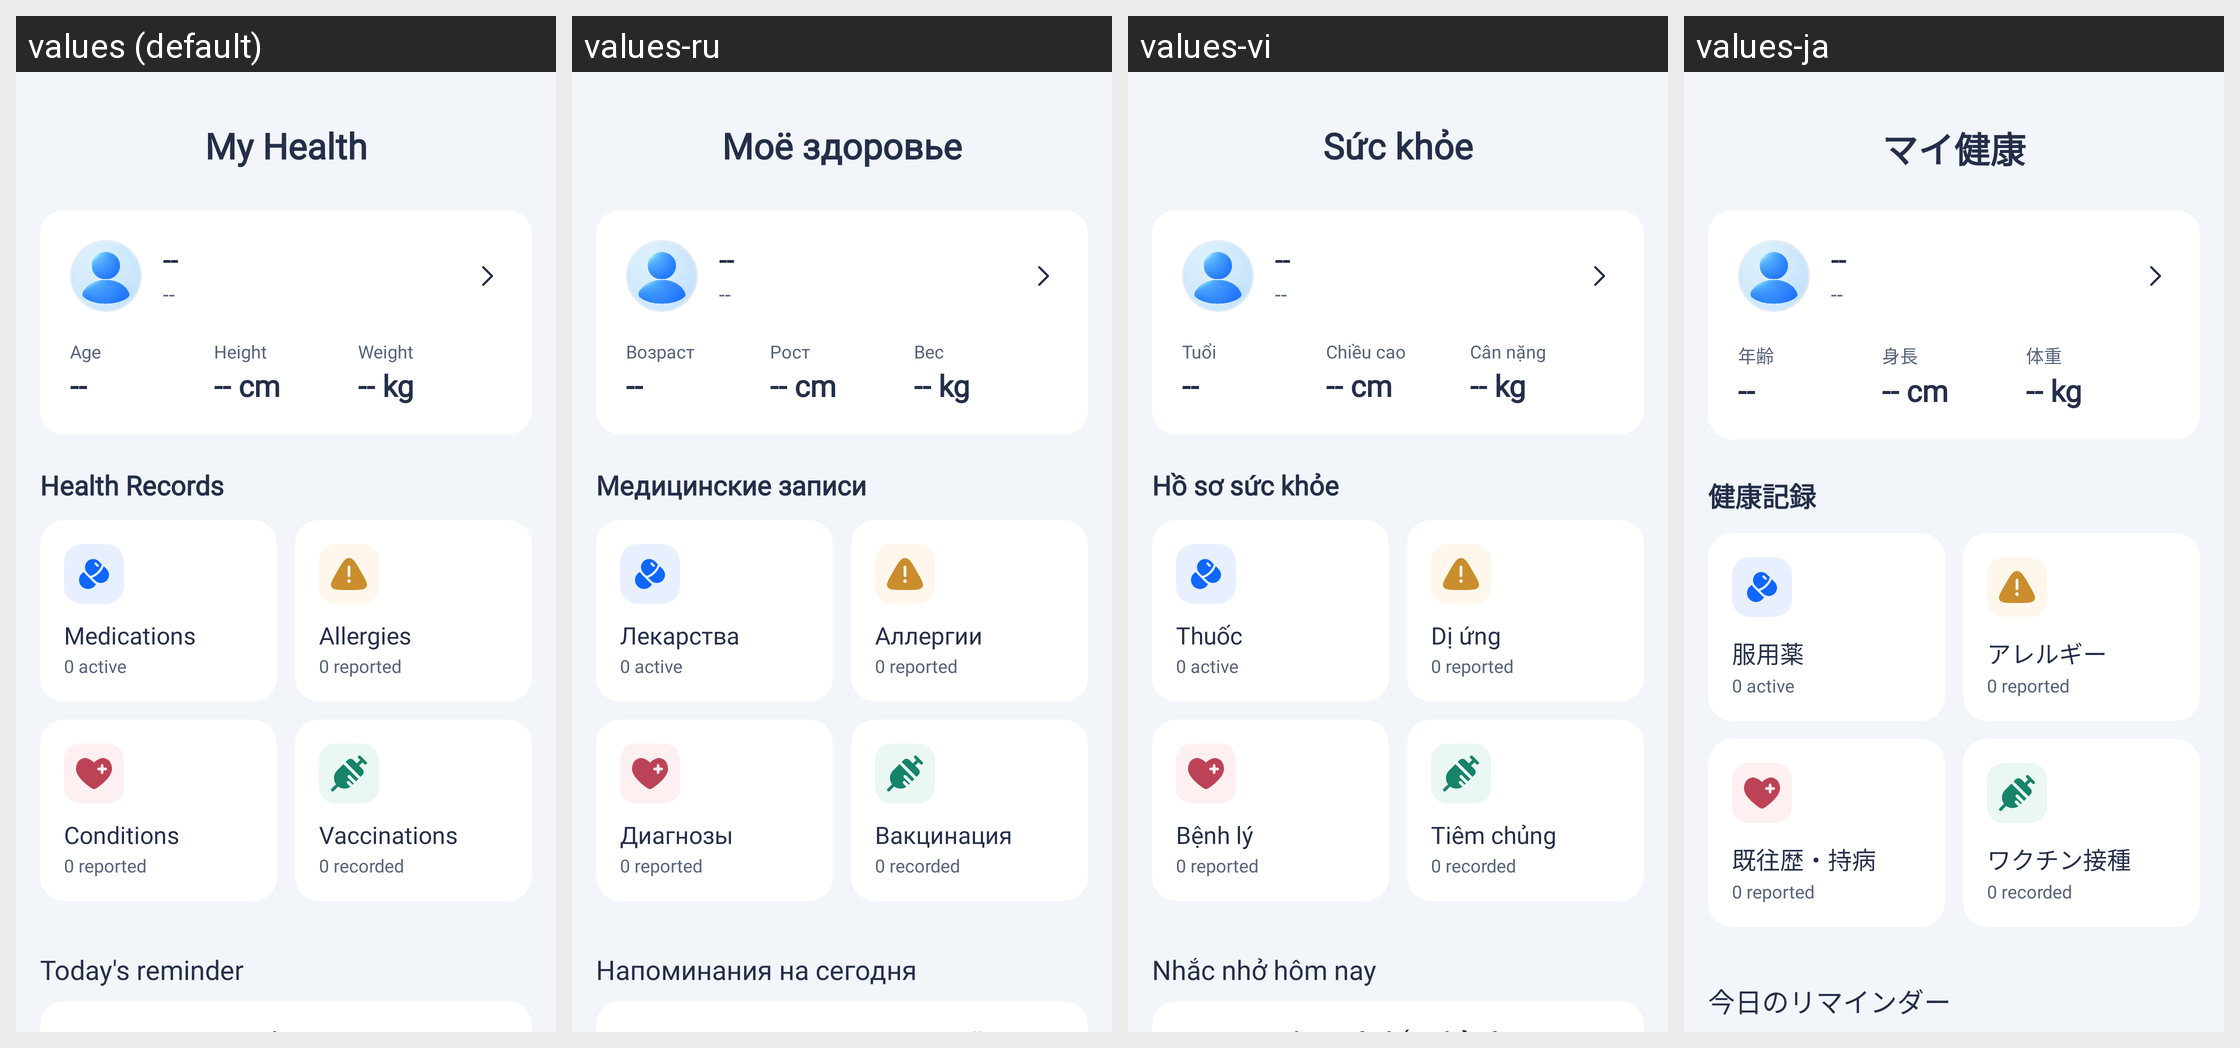

Strings drawn on this Android screen and how each of the app's shown locales translates them:
Android screen res/layout/fragment_my_health.xml rendered under 4 locales, left to right: values (default), values-ru, values-vi, values-ja. Device: Nexus 5 (rendered at 1080×1920; each locale shown at half size, 540×960, under a caption strip naming it); theme Theme.HealthCareAI.
Other locales in the repository, not shown: values-ar, values-bn, values-de, values-es, values-fr, values-hi, values-id, values-in, values-ko, values-pt-rBR, values-pt-rPT, values-tr, values-zh-rCN, values-zh-rTW.
Strings drawn on this screen, with the default value and each locale's value (text and hints the layout hard-codes, and strings that could not be matched under every locale, appear in the picture but are not listed):

title_my_health
  values: My Health
  values-ru: Моё здоровье
  values-vi: Sức khỏe
  values-ja: マイ健康

label_age
  values: Age
  values-ru: Возраст
  values-vi: Tuổi
  values-ja: 年齢

label_height
  values: Height
  values-ru: Рост
  values-vi: Chiều cao
  values-ja: 身長

label_weight
  values: Weight
  values-ru: Вес
  values-vi: Cân nặng
  values-ja: 体重

title_health_records
  values: Health Records
  values-ru: Медицинские записи
  values-vi: Hồ sơ sức khỏe
  values-ja: 健康記録

record_medications
  values: Medications
  values-ru: Лекарства
  values-vi: Thuốc
  values-ja: 服用薬

record_allergies
  values: Allergies
  values-ru: Аллергии
  values-vi: Dị ứng
  values-ja: アレルギー

record_conditions
  values: Conditions
  values-ru: Диагнозы
  values-vi: Bệnh lý
  values-ja: 既往歴・持病

record_vaccinations
  values: Vaccinations
  values-ru: Вакцинация
  values-vi: Tiêm chủng
  values-ja: ワクチン接種

home_section_today_reminder
  values: Today's reminder
  values-ru: Напоминания на сегодня
  values-vi: Nhắc nhở hôm nay
  values-ja: 今日のリマインダー
